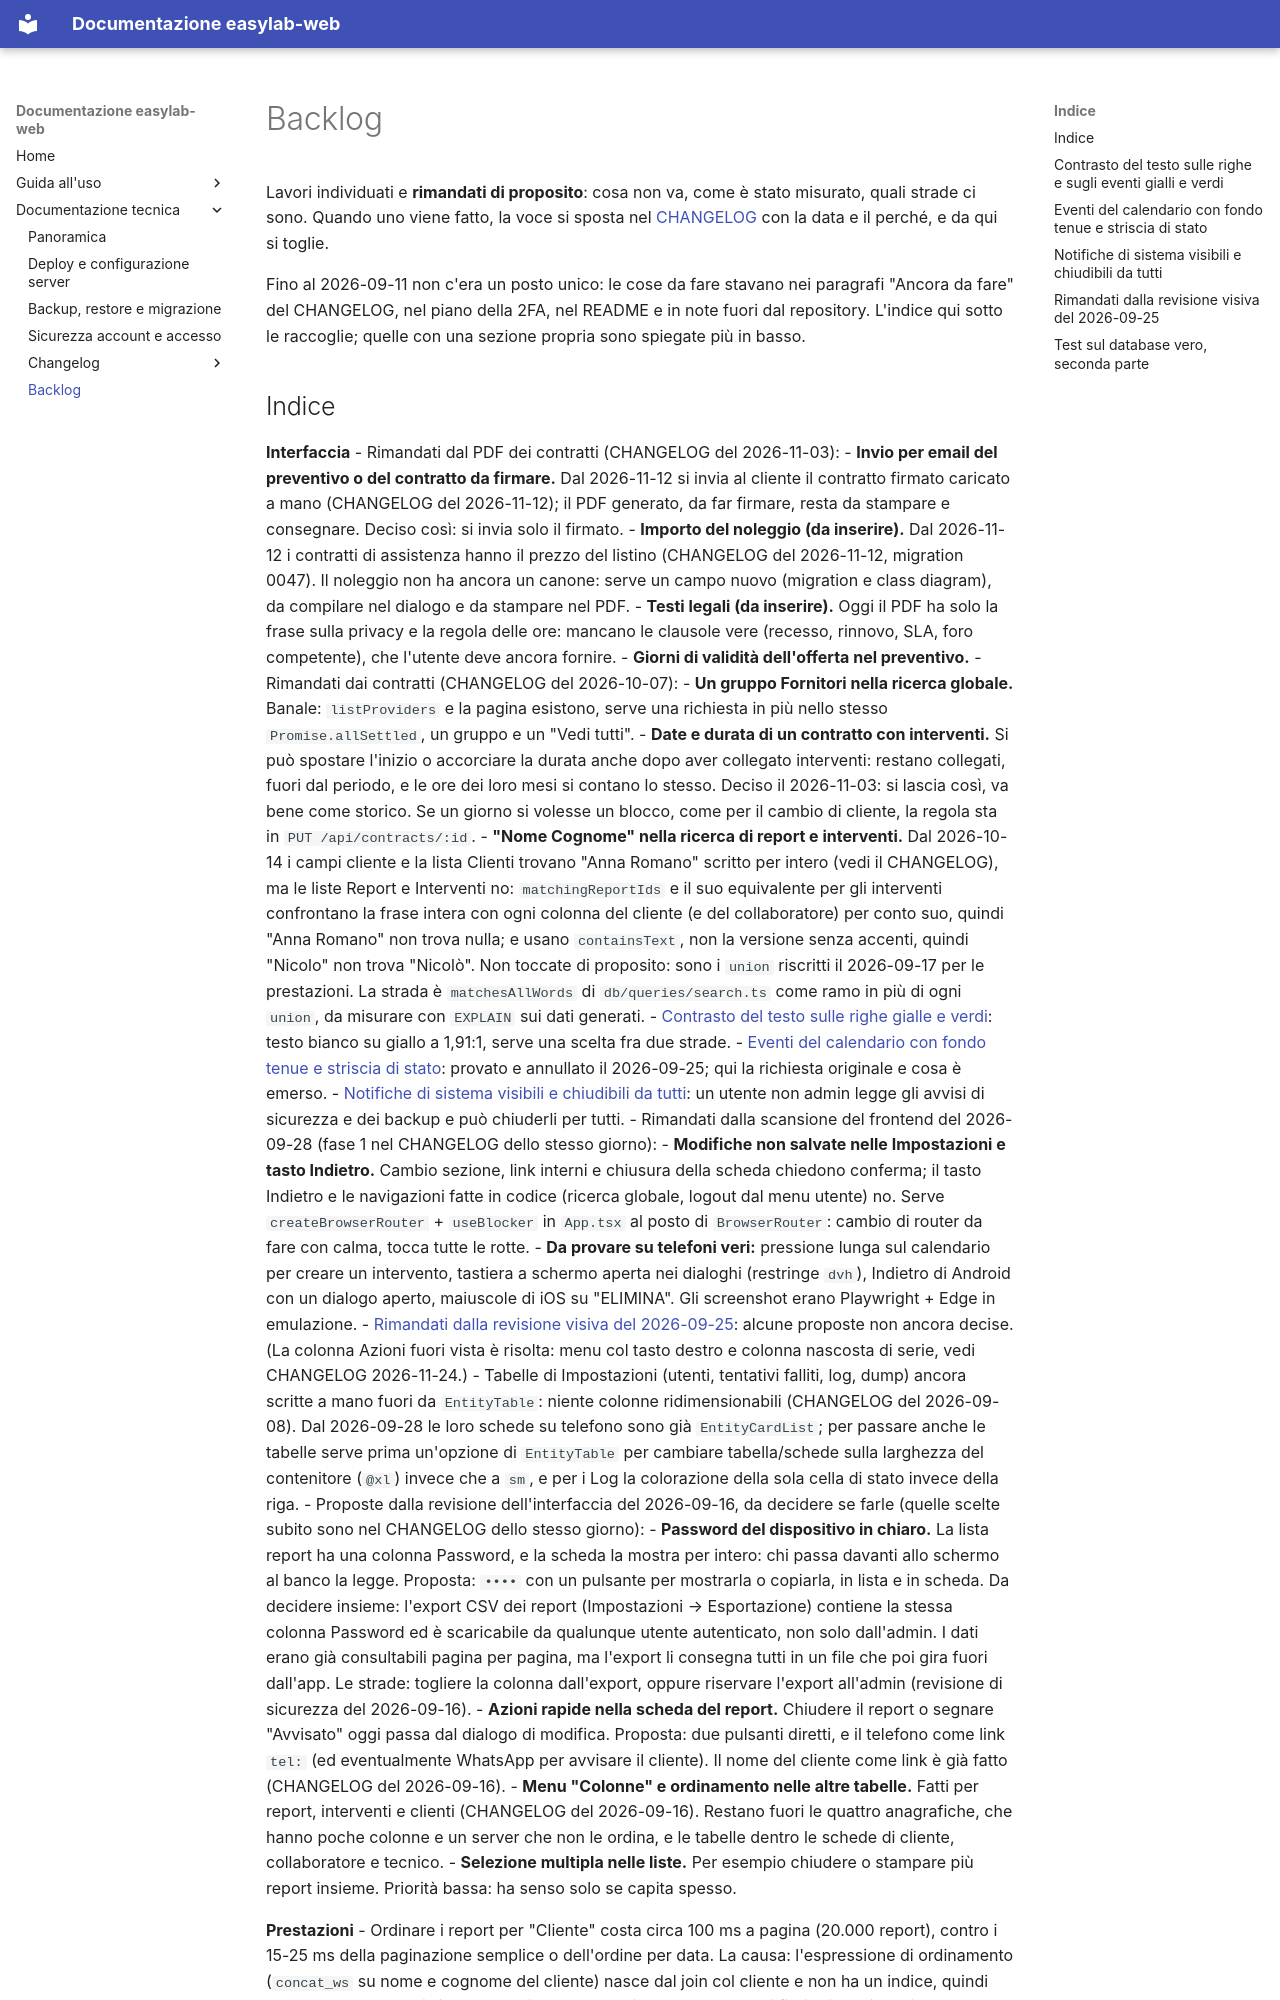

repository: ivanerricis/easylab-web · page: BACKLOG/index.html · generator: mkdocs

# Backlog

Lavori individuati e **rimandati di proposito**: cosa non va, come è stato misurato, quali
strade ci sono. Quando uno viene fatto, la voce si sposta nel [CHANGELOG](CHANGELOG.md) con
la data e il perché, e da qui si toglie.

Fino al 2026-09-11 non c'era un posto unico: le cose da fare stavano nei paragrafi "Ancora da
fare" del CHANGELOG, nel piano della 2FA, nel README e in note fuori dal repository. L'indice
qui sotto le raccoglie; quelle con una sezione propria sono spiegate più in basso.
